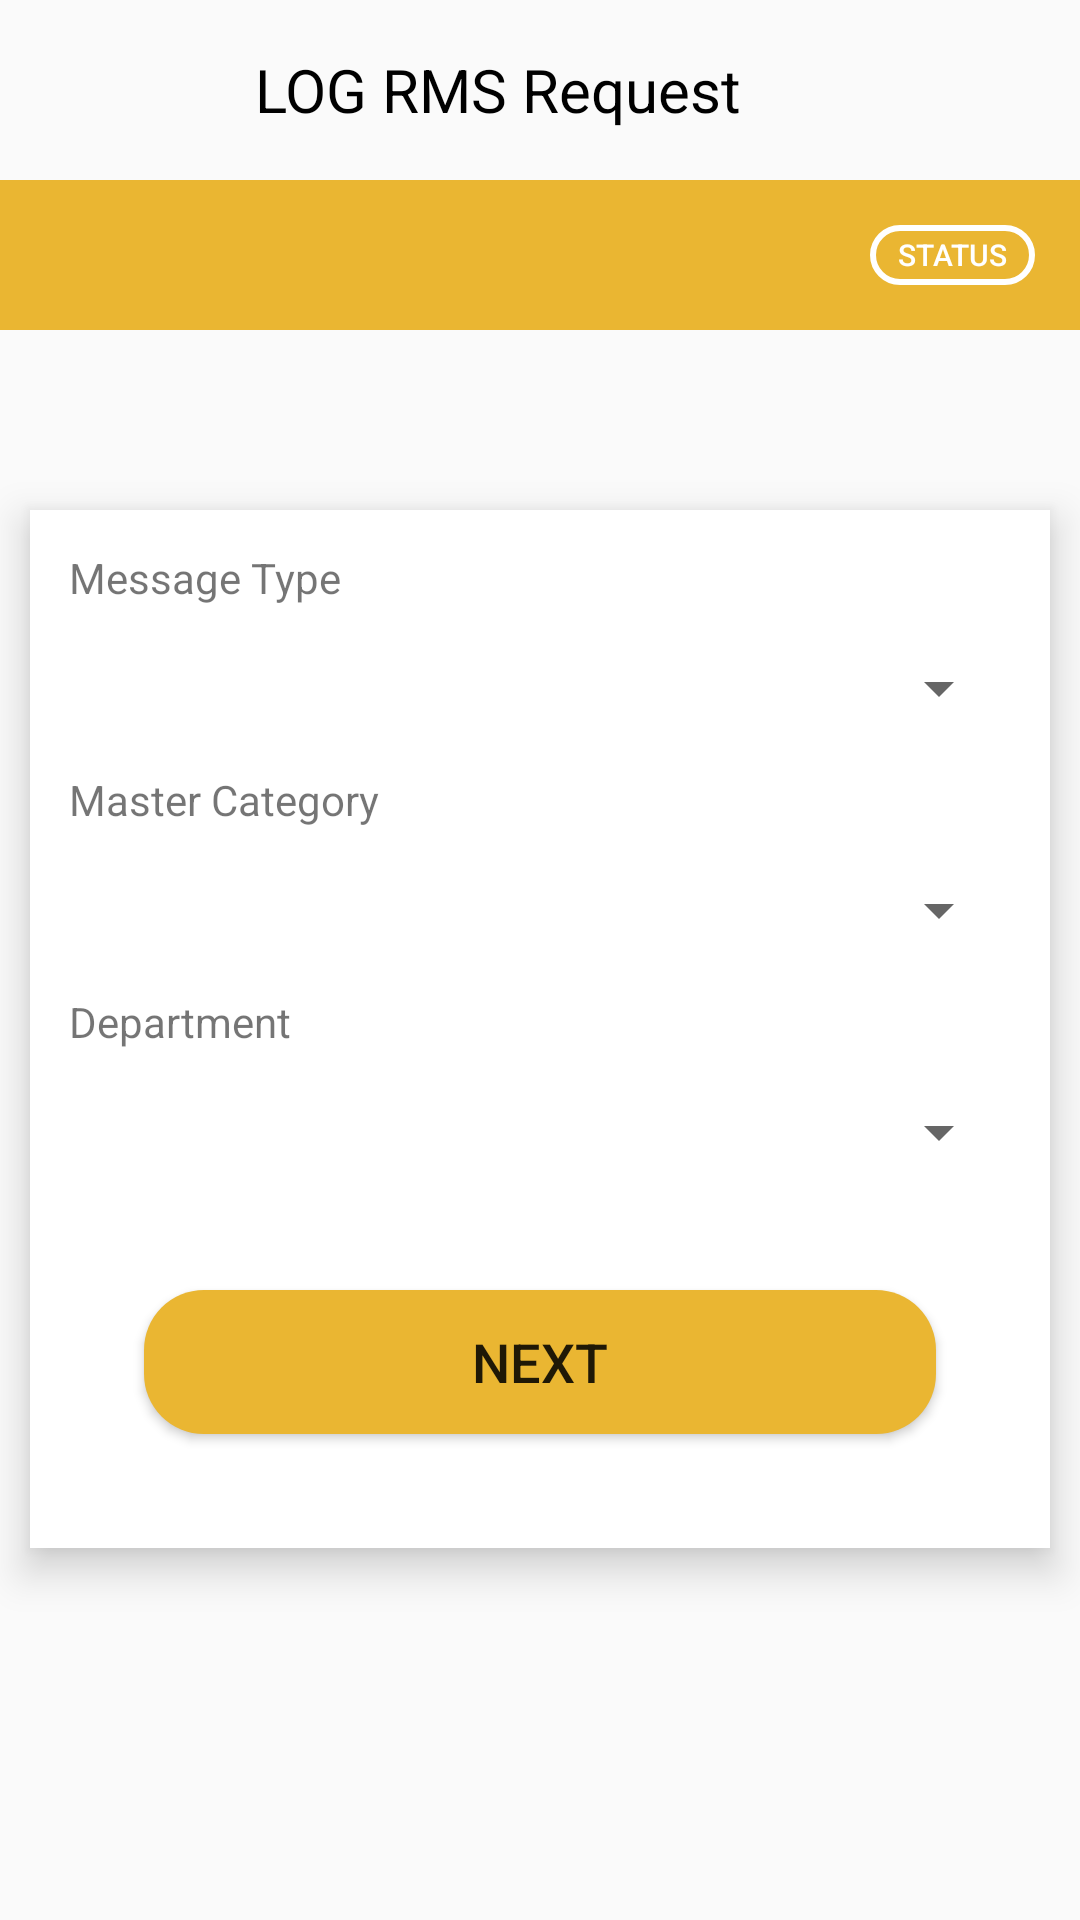

Here is an Android app screen rendered from its layout file. Give the layout XML and the strings, colors and styles it references.
<!-- AndroidManifest.xml: application theme Theme.MaterialComponents.Light.NoActionBar.Bridge -->
<!-- res/layout/rms_request_next_page.xml -->
<?xml version="1.0" encoding="utf-8"?>
<LinearLayout
    xmlns:android="http://schemas.android.com/apk/res/android" android:layout_width="match_parent"
    android:layout_height="match_parent"
    android:orientation="vertical"
    >
    <LinearLayout
        android:layout_width="match_parent"
        android:layout_height="60dp"
        android:orientation="horizontal">
        <ImageView

            android:layout_width="45dp"
            android:layout_height="35dp"
            android:src="@drawable/back_icon"
            android:layout_marginLeft="10dp"
            android:tint="@color/black"
            android:layout_margin="5dp"
            android:layout_gravity="center_vertical"/>
        <TextView
            android:layout_width="wrap_content"
            android:layout_height="wrap_content"
            android:text="LOG RMS Request"
            android:textSize="20dp"
            android:layout_gravity="center_vertical"
            android:gravity="center"
            android:textColor="@color/black"
            android:layout_marginLeft="30dp"/>


    </LinearLayout>
    <LinearLayout
        android:layout_width="match_parent"
        android:layout_height="50dp"
        android:background="@color/appcolor"
        android:layout_marginBottom="50dp"
        android:orientation="vertical">

        <Button
            android:layout_width="55dp"
            android:layout_height="20dp"
            android:layout_gravity="end"
            android:textColor="@color/white"
            android:layout_margin="15dp"
            android:layout_marginRight="10dp"
            android:text="Status"
            android:textSize="10dp"
            android:background="@drawable/status_btn_background"/>

    </LinearLayout>

    <LinearLayout
        android:background="@color/white"
        android:layout_margin="10dp"
        android:elevation="8dp"
        android:orientation="vertical"
        android:layout_width="match_parent"
        android:padding="13dp"
        android:layout_height="wrap_content">

        <LinearLayout
            android:layout_marginBottom="10dp"
            android:layout_width="match_parent"
            android:layout_height="wrap_content"
            android:orientation="vertical">
            <TextView
                android:layout_width="wrap_content"
                android:layout_height="wrap_content"
                android:text="Message Type"
                android:layout_marginBottom="5dp"
                />
            <Spinner
                android:id="@+id/Message_type_spinner"
                android:layout_width="match_parent"
                android:layout_height="35dp"
                android:layout_marginTop="5dp"
                android:textAlignment="center"/>
        </LinearLayout>
        <LinearLayout
            android:layout_marginBottom="10dp"
            android:layout_width="match_parent"
            android:layout_height="wrap_content"
            android:orientation="vertical">
            <TextView
                android:layout_width="wrap_content"
                android:layout_height="wrap_content"
                android:text="Master Category"
                android:layout_marginBottom="5dp"
                />
            <Spinner
                android:id="@+id/Master_Category_spinner"
                android:layout_width="match_parent"
                android:layout_height="35dp"
                android:layout_marginTop="5dp"
                android:textAlignment="center"/>
        </LinearLayout>
        <LinearLayout
            android:layout_marginBottom="10dp"
            android:layout_width="match_parent"
            android:layout_height="wrap_content"
            android:orientation="vertical">
            <TextView
                android:layout_width="wrap_content"
                android:layout_height="wrap_content"
                android:text="Department"
                android:layout_marginBottom="5dp"
                />
            <Spinner
                android:id="@+id/Department_spinner"
                android:layout_width="match_parent"
                android:layout_height="35dp"
                android:layout_marginTop="5dp"
                android:textAlignment="center"/>
        </LinearLayout>


        <Button
            android:layout_width="match_parent"
            android:layout_height="wrap_content"
            android:text="NEXT"
            android:background="@drawable/btn_round"
            android:layout_margin="25dp"
            android:layout_marginTop="10dp"
            android:id="@+id/rms_next_btn"
            android:textSize="18sp"
            android:elevation="8dp"
            />



    </LinearLayout>

</LinearLayout>
<!-- resources referenced by this layout -->
<resources>
  <color name="appcolor">#EAB632</color>
  <color name="black">#FF000000</color>
  <color name="white">#FFFFFFFF</color>
  <!-- drawable btn_round (drawable) -->
  <?xml version="1.0" encoding="utf-8"?>
  <shape xmlns:android="http://schemas.android.com/apk/res/android">
  <solid android:color="@color/appcolor"/>
      <corners android:radius="20dp"/>
  </shape>
  <!-- drawable status_btn_background (drawable) -->
  <?xml version="1.0" encoding="utf-8"?>
  <shape xmlns:android="http://schemas.android.com/apk/res/android">
  <stroke android:color="@color/white"
      android:width="2dp"/>
      <corners android:radius="20dp"/>
      <solid android:color="#00000000"/>
  </shape>
</resources>
